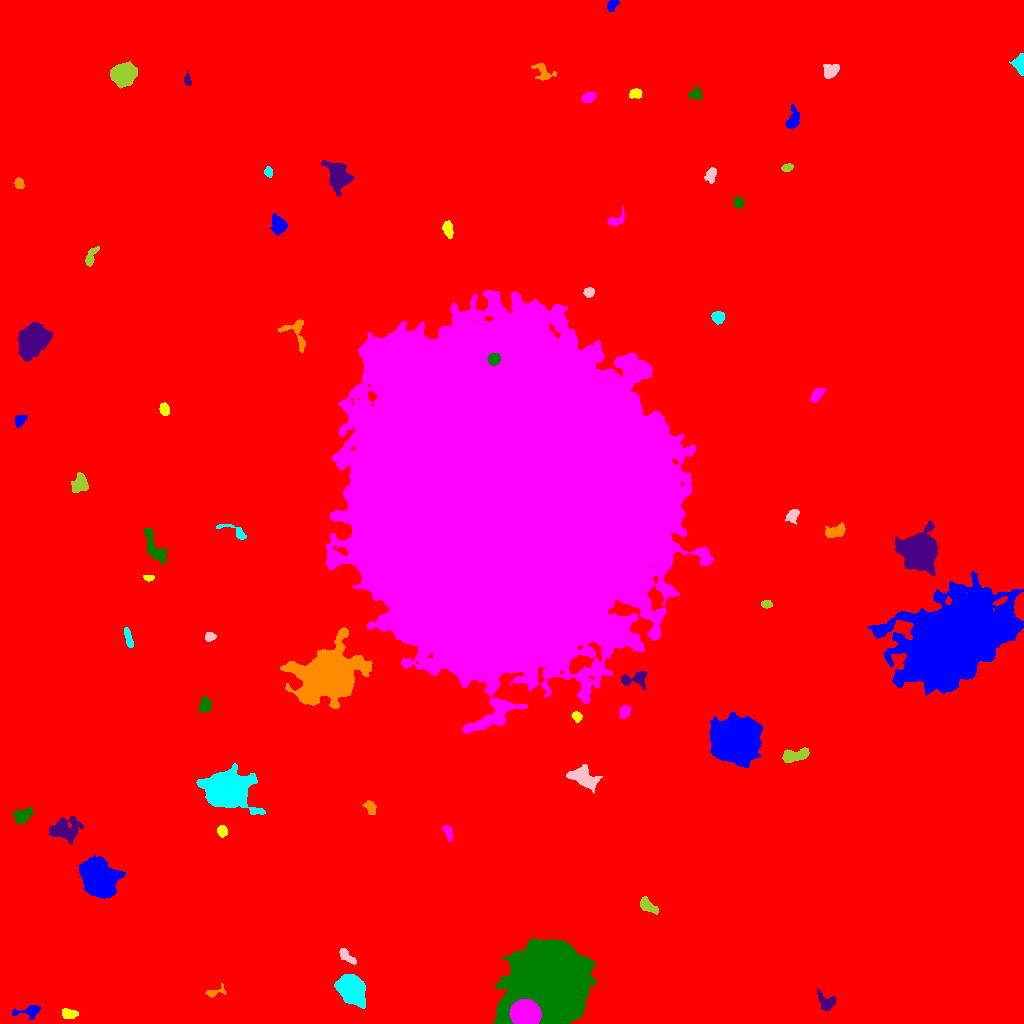

Values plotted in this chart, from the file beside it:
ID, X, Y, A, B, theta, total_flux, mu_max, mu_median, mu_mean, R_fwhm, R_e, R10, R90, x_start, x_end, y_start, y_end, area, greylevel
0, 494.6, 510.3, 302.9, 295.7, 0.2973, 3600140, 30.0, 3.0, 3.988, 33.72, 250.1, 94, 410.7, 0, 1023, 0, 1023, 902696, 3.988
1, 30.14, 12.8, 6.786, 2.399, 0.1537, 801.0, 13.0, 3.0, 3.833, 3.656, 3.742, 1.382, 6.433, 12, 40, 4, 18, 209, 15.83
2, 68.64, 9.921, 3.98, 2.29, -0.1258, 381.0, 6.0, 2.0, 2.574, 4.82, 3.613, 1.382, 5.67, 62, 78, 5, 15, 148, 14.57
3, 525.1, 9.713, 6.459, 5.345, -0.1548, 39211, 117.0, 55.0, 57.92, 10.14, 7.653, 3.29, 11.83, 509, 541, 0, 24, 677, 126.9
4, 546.9, 42.23, 20.42, 17.35, 0.7368, 191070, 79.0, 31.0, 31.61, 26.14, 22.88, 9.184, 35.56, 494, 595, 0, 85, 6044, 42.61
5, 825.9, 21.12, 5.151, 3.362, -0.8362, 617.0, 7.0, 2.0, 2.754, 4.549, 4.297, 1.596, 6.956, 817, 835, 13, 35, 224, 14.75
6, 214.3, 31.27, 5.446, 2.105, 0.284, 453.0, 9.0, 3.0, 3.683, 3.478, 3.29, 1.262, 5.412, 205, 226, 26, 40, 123, 14.68
7, 350.6, 34.45, 6.81, 5.393, -0.9224, 10279, 38.0, 10.0, 13.42, 8.387, 7.506, 2.985, 12.48, 334, 365, 15, 49, 766, 24.42
8, 346.9, 67.13, 5.697, 2.17, -0.7262, 530.0, 8.0, 3.0, 3.272, 4.442, 4.26, 1.493, 6.433, 339, 356, 59, 75, 162, 14.27
9, 647, 118.2, 5.243, 2.634, -0.745, 402.0, 5.0, 2.0, 2.01, 4.549, 4.184, 1.596, 6.555, 640, 658, 109, 127, 200, 14.01
10, 254.1, 134.4, 7.929, 4.054, -0.9352, 3941, 20.0, 7.0, 8.01, 7.136, 6.408, 2.585, 10.49, 235, 269, 117, 149, 492, 19.01
11, 98.48, 144.1, 8.43, 6.906, -0.8601, 22677, 54.0, 13.0, 17.66, 10.3, 9.356, 3.742, 15.83, 79, 125, 125, 168, 1284, 28.66
12, 222.2, 192, 2.647, 2.254, -1.253, 528.0, 13.0, 4.0, 4.757, 3.29, 3.141, 1.128, 4.951, 217, 227, 186, 198, 111, 19.76
13, 447.8, 191.9, 4.085, 1.833, -1.221, 329.0, 7.0, 2.0, 2.742, 3.568, 3.141, 1.262, 5.078, 442, 452, 182, 198, 120, 14.74
14, 22.3, 208.0, 5.206, 3.127, 0.4345, 1011, 9.0, 5.0, 4.415, 6.155, 4.951, 1.954, 7.421, 13, 33, 200, 216, 229, 15.41
15, 64.74, 194.1, 7.672, 5.516, 0.1187, 2305, 11.0, 4.0, 4.276, 7.269, 7.136, 2.877, 11.24, 49, 83, 179, 207, 539, 16.28
16, 370.5, 215.6, 3.633, 2.265, -1.007, 832.0, 14.0, 6.0, 6.073, 4.26, 3.568, 1.382, 5.614, 362, 376, 209, 223, 137, 17.07
17, 226.8, 233.8, 9.692, 7.612, 0.0058, 44484, 90.0, 18.0, 25.79, 11.01, 10.31, 4.068, 17.36, 196, 265, 209, 260, 1725, 36.79
18, 583.3, 245.5, 7.302, 4.135, -0.5037, 2926, 15.0, 6.0, 6.375, 7.203, 6.383, 2.523, 10.22, 566, 602, 230, 259, 459, 17.37
19, 794, 267.8, 7.087, 2.772, 0.1728, 1714, 13.0, 6.0, 5.972, 6.257, 5.293, 2.111, 8.195, 782, 809, 261, 276, 287, 16.97
20, 401, 293.7, 6.062, 2.755, -1.22, 914.0, 8.0, 3.0, 3.889, 5.944, 4.754, 1.954, 7.59, 394, 410, 280, 304, 235, 14.89
21, 735.2, 283.8, 10.67, 9.702, -0.3393, 53273, 68.0, 20.0, 24.33, 14.69, 12.95, 5.171, 20.94, 709, 762, 256, 311, 2190, 35.33
22, 577.3, 307.1, 2.475, 2.129, -0.7845, 350.0, 9.0, 3.0, 3.723, 3.241, 2.877, 0.9772, 4.549, 571, 582, 301, 312, 94, 15.72
23, 624.7, 312.7, 3.36, 2.221, 0.9946, 452.0, 8.0, 3.0, 3.348, 4.068, 3.29, 1.262, 5.382, 619, 630, 305, 318, 135, 18.35
24, 205, 317.6, 3.382, 2.779, 1.301, 382.0, 6.0, 2.0, 2.373, 4.549, 3.7, 1.382, 5.89, 199, 212, 311, 327, 161, 14.37
25, 634.9, 344.5, 7.309, 3.738, 0.07191, 1502, 14.0, 5.0, 5.584, 5.352, 4.886, 1.871, 7.939, 621, 647, 333, 352, 269, 18.58
26, 329.3, 347.6, 13.83, 11.37, 0.4463, 56236, 74.0, 10.0, 17.43, 12.7, 13.26, 5.078, 24.87, 280, 372, 315, 396, 3227, 28.43
27, 128.8, 384.4, 5.609, 1.606, -1.304, 543.0, 9.0, 3.0, 3.964, 3.742, 3.523, 1.382, 5.809, 124, 133, 376, 396, 137, 14.96
28, 209.9, 386.9, 2.461, 2.114, 0.2088, 370.0, 9.0, 3.0, 3.978, 3.338, 2.877, 1.128, 4.583, 205, 216, 382, 391, 93, 15.98
29, 766.4, 419.3, 2.455, 1.874, 0.03294, 226.0, 6.0, 3.0, 2.69, 3.742, 2.764, 1.128, 4.297, 761, 772, 415, 423, 84, 14.69
30, 700, 422.4, 5.328, 3.102, -1.499, 947.0, 11.0, 5.0, 4.807, 5.382, 4.478, 1.784, 6.652, 694, 707, 408, 433, 197, 17.81
31, 952.6, 383.8, 23.37, 15.24, 0.5719, 217509, 156.0, 11.0, 22.6, 14, 20.43, 7.047, 40.24, 867, 1023, 328, 452, 9623, 33.6
32, 148.6, 445.8, 2.522, 1.356, -0.02239, 309.0, 12.0, 4.0, 4.754, 2.764, 2.257, 0.7979, 3.742, 143, 154, 442, 448, 65, 15.75
33, 510.5, 521.7, 75.58, 69.84, 1.484, 4662588, 161.0, 41.0, 43.82, 72.26, 92.67, 36.96, 146, 326, 713, 290, 733, 106411, 53.82
34, 154.5, 475.5, 10.72, 3.251, -1.08, 1127, 6.0, 3.0, 2.997, 8.556, 6.18, 2.523, 9.288, 144, 166, 459, 495, 376, 15
35, 918.9, 473.2, 7.626, 7.134, -0.1809, 38017, 107.0, 16.0, 27.87, 9.062, 8.722, 3.432, 15.14, 895, 937, 448, 503, 1364, 39.87
36, 835.4, 492.5, 5.226, 2.713, 0.3068, 938.0, 9.0, 4.0, 4.188, 5.412, 4.583, 1.871, 7.247, 825, 845, 486, 501, 224, 15.19
37, 236.9, 490.9, 7.844, 2.353, -0.4516, 429.0, 11.0, 2.0, 2.569, 2.459, 3.29, 1.128, 5.863, 216, 246, 484, 499, 167, 14.57
38, 792.4, 507.9, 3.349, 2.391, 0.8545, 560.0, 10.0, 3.0, 3.784, 4.146, 3.432, 1.262, 5.642, 785, 799, 499, 514, 148, 15.78
39, 79.27, 539.3, 5.326, 3.701, 1.101, 1029, 9.0, 4.0, 4.051, 5.528, 5.232, 1.954, 7.899, 71, 88, 531, 551, 254, 15.05
40, 879.1, 595.1, 5.754, 3.068, -0.1299, 1667, 11.0, 6.0, 6.267, 6.817, 5.171, 2.185, 7.899, 866, 890, 588, 604, 266, 17.27
41, 19.87, 603.1, 3.204, 2.302, 0.8027, 511.0, 8.0, 5.0, 4.223, 4.983, 3.478, 1.382, 5.14, 15, 27, 596, 608, 121, 15.22
42, 164.3, 614, 3.045, 2.218, -1.289, 523.0, 9.0, 4.0, 4.47, 4.26, 3.385, 1.382, 5.202, 159, 169, 608, 621, 117, 16.47
43, 817.4, 629.2, 3.731, 2.193, 0.9191, 429.0, 8.0, 2.0, 2.804, 3.656, 3.478, 1.262, 5.781, 810, 826, 621, 635, 153, 14.8
44, 493.7, 664.5, 2.871, 2.706, 0.9947, 988.0, 16.0, 7.0, 7.007, 4.549, 3.656, 1.382, 5.642, 487, 500, 658, 670, 141, 83.01
45, 32.76, 683.9, 7.764, 5.95, 0.9165, 9218, 27.0, 9.0, 10.1, 9.339, 8.482, 3.338, 13.69, 17, 52, 662, 701, 913, 22.1
46, 295.1, 691.3, 9.524, 6.319, -0.9408, 841.0, 7.0, 3.0, 2.88, 5.015, 5.499, 2.111, 8.575, 278, 305, 671, 704, 292, 13.88
47, 718, 706.5, 2.999, 2.815, 0.2531, 804.0, 11.0, 5.0, 5.545, 4.652, 3.742, 1.493, 5.836, 711, 724, 699, 712, 145, 16.54
48, 589, 731.5, 2.558, 2.3, 0.2835, 479.0, 10.0, 5.0, 4.79, 4.146, 3.141, 1.262, 4.853, 583, 594, 726, 736, 100, 15.79
49, 90.9, 766.7, 5.784, 2.058, 1.15, 373.0, 6.0, 2.0, 2.376, 4.583, 3.785, 1.493, 5.89, 85, 99, 757, 777, 157, 14.38
50, 904.6, 768.8, 2.802, 2.453, 0.03384, 682.0, 13.0, 4.0, 4.906, 3.613, 3.29, 1.262, 5.412, 898, 911, 763, 775, 139, 17.91
51, 279.7, 798.7, 4.525, 3.415, -1.018, 894.0, 11.0, 3.0, 3.576, 3.827, 4.406, 1.693, 7.464, 270, 287, 788, 810, 250, 15.58
52, 447.9, 794.3, 3.904, 2.122, -1.406, 527.0, 9.0, 3.0, 3.357, 3.949, 3.656, 1.382, 5.754, 442, 453, 785, 803, 157, 15.36
53, 615.7, 803.2, 5.155, 2.704, 0.5155, 523.0, 7.0, 3.0, 3.464, 4.754, 3.785, 1.493, 6.05, 607, 624, 798, 817, 151, 14.46
54, 738.5, 820.3, 2.371, 2.173, -1.501, 334.0, 8.0, 3.0, 3.181, 3.7, 2.877, 1.128, 4.618, 733, 744, 815, 827, 105, 15.18
55, 337.9, 846.8, 7.245, 5.109, -1.215, 5291, 27.0, 8.0, 9.315, 6.206, 7.069, 2.585, 11.38, 321, 354, 827, 863, 568, 19.32
56, 19.11, 840.2, 2.726, 2.141, -1.133, 419.0, 9.0, 4.0, 4.232, 3.909, 3.09, 1.128, 4.754, 14, 24, 835, 846, 99, 15.23
57, 268.2, 851.5, 2.341, 1.848, -1.218, 292.0, 9.0, 3.0, 3.605, 2.877, 2.585, 0.9772, 4.146, 264, 272, 846, 857, 81, 15.6
58, 711.3, 849.2, 3.463, 2.282, 1.264, 380.0, 7.0, 2.0, 2.603, 3.656, 3.29, 1.262, 5.412, 704, 716, 840, 856, 146, 14.6
59, 786.8, 855.8, 2.634, 1.776, 0.1746, 237.0, 7.0, 3.0, 2.756, 3.09, 2.764, 0.9772, 4.334, 781, 793, 852, 860, 86, 14.76
... 12 more rows
